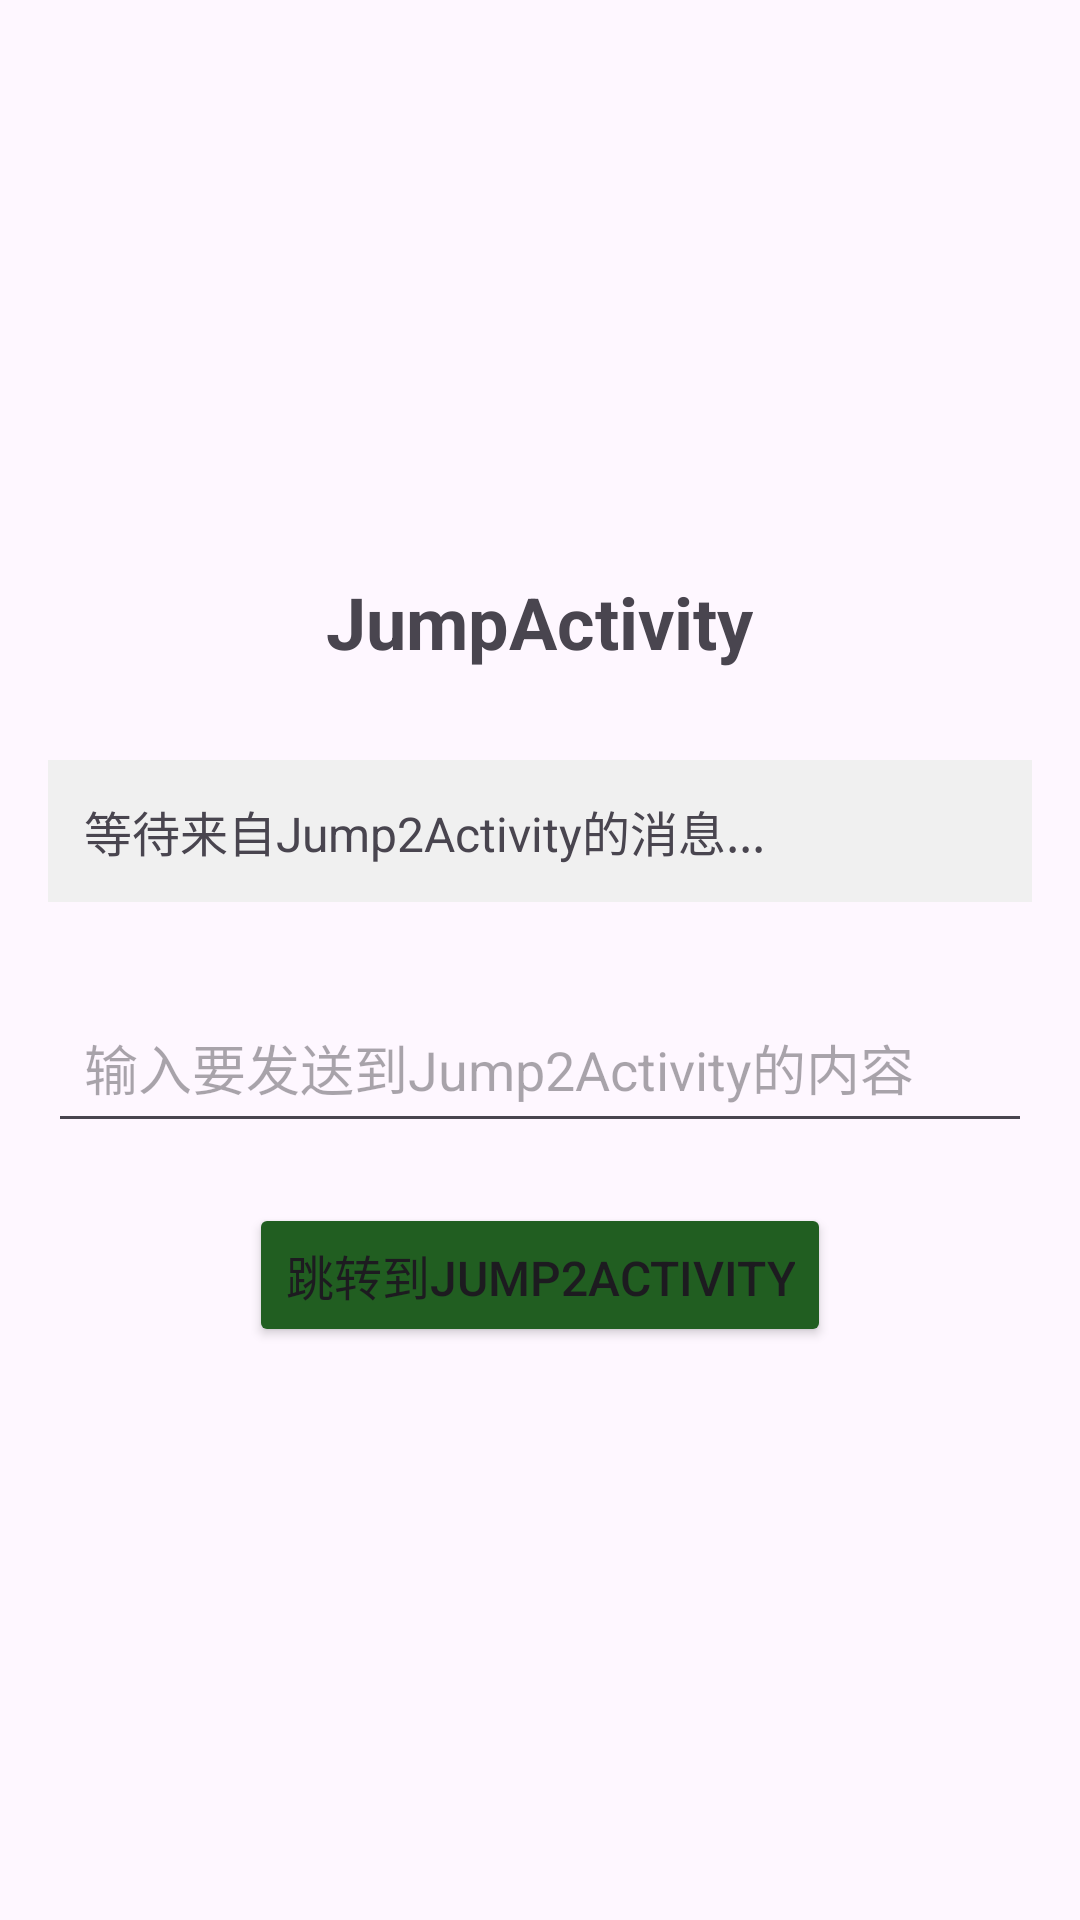

Reconstruct the res/layout file that produces this screen, plus the resources it refers to.
<!-- AndroidManifest.xml: application theme Theme.AndroidDemoLog -->
<!-- res/layout/activity_jump.xml -->
<?xml version="1.0" encoding="utf-8"?>
<LinearLayout xmlns:android="http://schemas.android.com/apk/res/android"
    android:layout_width="match_parent"
    android:layout_height="match_parent"
    android:orientation="vertical"
    android:padding="16dp"
    android:gravity="center">

    <TextView
        android:layout_width="wrap_content"
        android:layout_height="wrap_content"
        android:text="JumpActivity"
        android:textSize="24sp"
        android:textStyle="bold"
        android:layout_marginBottom="30dp" />

    <TextView
        android:id="@+id/tv_received_message"
        android:layout_width="match_parent"
        android:layout_height="wrap_content"
        android:text="等待来自Jump2Activity的消息..."
        android:textSize="16sp"
        android:background="#f0f0f0"
        android:padding="12dp"
        android:layout_marginBottom="30dp" />

    <EditText
        android:id="@+id/et_input"
        android:layout_width="match_parent"
        android:layout_height="wrap_content"
        android:hint="输入要发送到Jump2Activity的内容"
        android:padding="12dp"
        android:layout_marginBottom="20dp" />

    <Button
        android:id="@+id/btn_jump"
        android:layout_width="wrap_content"
        android:layout_height="wrap_content"
        android:text="跳转到Jump2Activity"
        android:textSize="16sp"
        android:backgroundTint="#215E21"/>

</LinearLayout>
<!-- resources referenced by this layout -->
<resources>
  <style name="Theme.AndroidDemoLog" parent="Base.Theme.AndroidDemoLog" />
  <style name="Base.Theme.AndroidDemoLog" parent="Theme.Material3.DayNight.NoActionBar">
          
          
      </style>
</resources>
